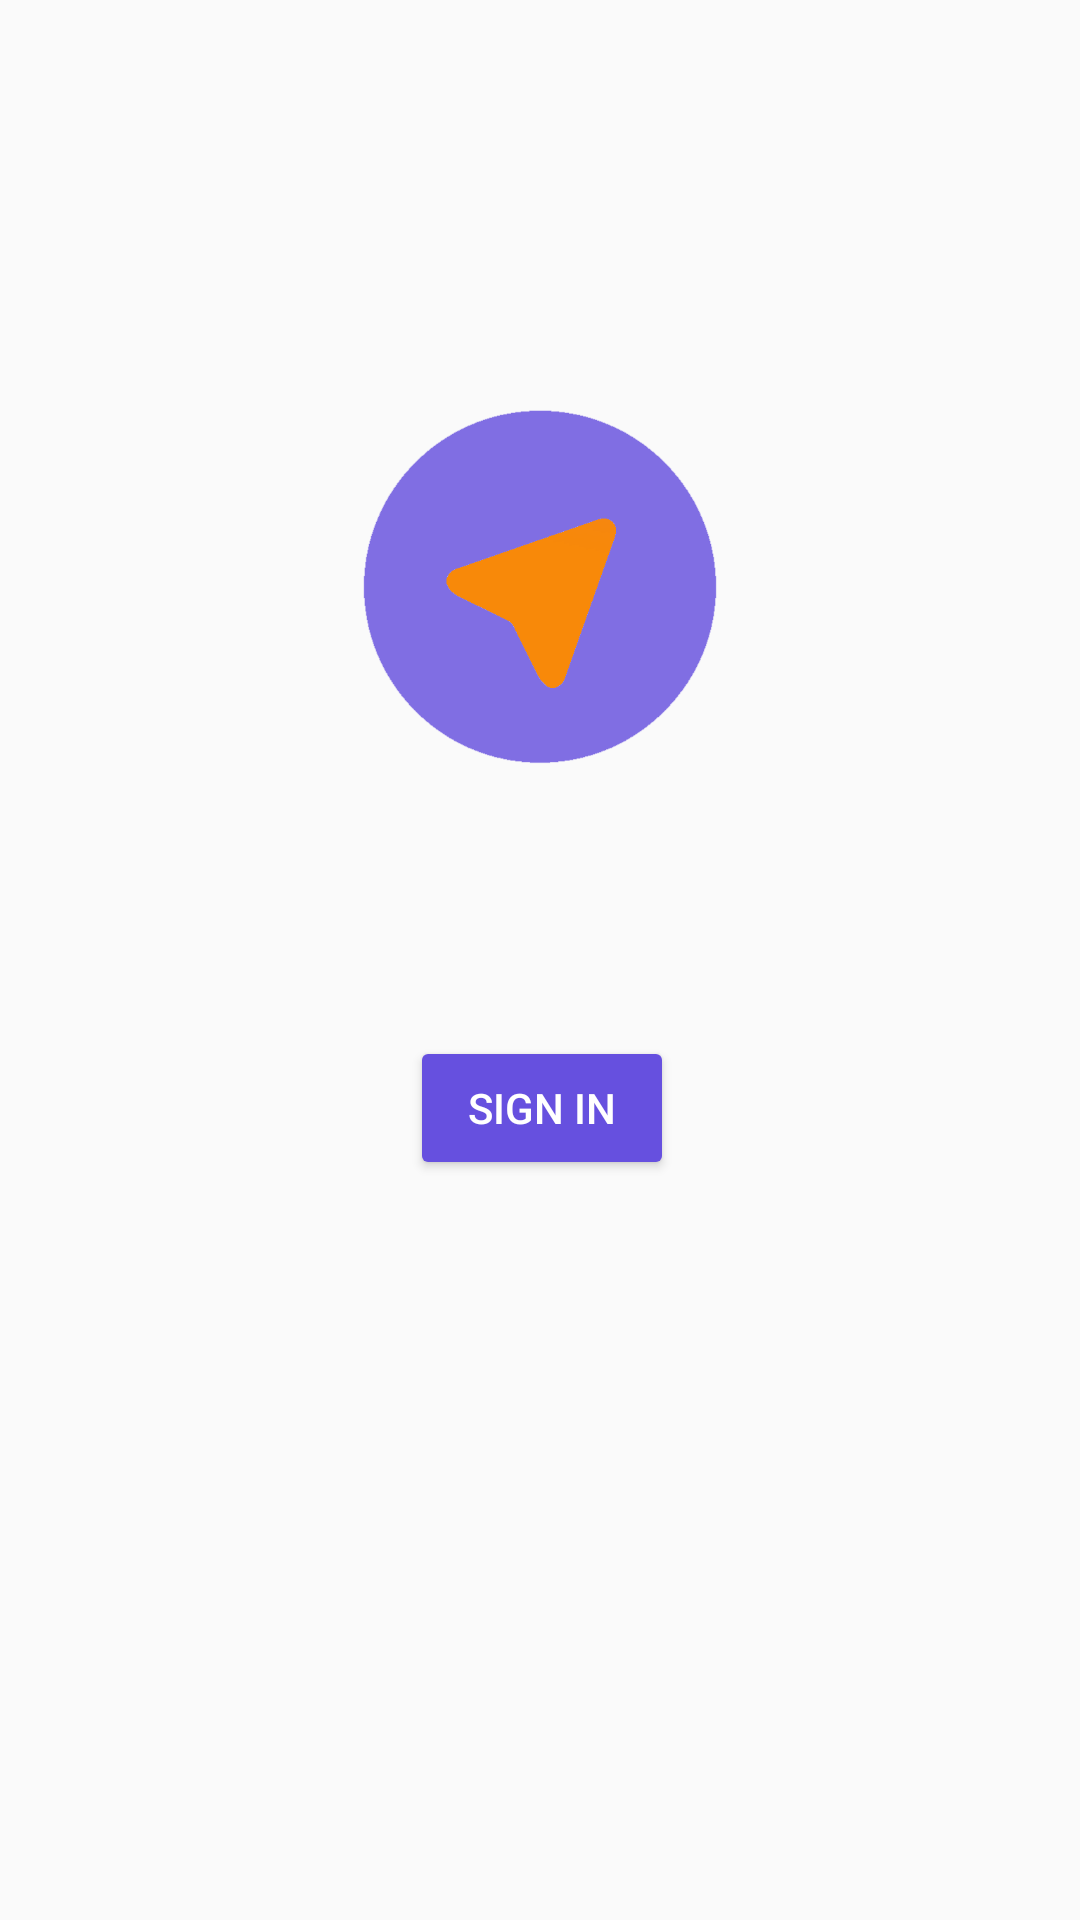

Layout XML and referenced resources for this Android screen:
<!-- AndroidManifest.xml: application theme AppTheme -->
<!-- res/layout/activity_sig_in.xml -->
<?xml version="1.0" encoding="utf-8"?>
<android.support.constraint.ConstraintLayout xmlns:android="http://schemas.android.com/apk/res/android"
    xmlns:app="http://schemas.android.com/apk/res-auto"
    xmlns:tools="http://schemas.android.com/tools"
    android:id="@+id/constraint_layout"
    android:layout_width="match_parent"
    android:layout_height="match_parent"
    tools:context=".SignInActivity">

    <ImageView
        android:id="@+id/imageView"
        android:layout_width="wrap_content"
        android:layout_height="wrap_content"
        android:layout_marginBottom="8dp"
        android:layout_marginTop="8dp"
        android:src="@drawable/ic_kotlingramlogo"
        app:layout_constraintBottom_toBottomOf="parent"
        app:layout_constraintEnd_toEndOf="parent"
        app:layout_constraintLeft_toLeftOf="parent"
        app:layout_constraintRight_toRightOf="parent"
        app:layout_constraintStart_toStartOf="parent"
        app:layout_constraintTop_toTopOf="parent"
        app:layout_constraintVertical_bias="0.252" />

    <Button
        android:id="@+id/account_sign_in"
        android:layout_width="wrap_content"
        android:layout_height="wrap_content"
        android:layout_marginBottom="8dp"
        android:layout_marginTop="8dp"
        android:backgroundTint="?attr/colorPrimary"
        android:text="SIGN IN"
        android:textColor="@android:color/white"
        app:layout_behavior="com.resocoder.productivity.weeksweep.behaviors.ShrinkBehavior"
        app:layout_constraintBottom_toBottomOf="parent"
        app:layout_constraintEnd_toEndOf="parent"
        app:layout_constraintHorizontal_bias="0.502"
        app:layout_constraintLeft_toLeftOf="parent"
        app:layout_constraintRight_toRightOf="parent"
        app:layout_constraintStart_toStartOf="parent"
        app:layout_constraintTop_toBottomOf="@+id/imageView"
        app:layout_constraintVertical_bias="0.257" />

</android.support.constraint.ConstraintLayout>
<!-- resources referenced by this layout -->
<resources>
  <!-- drawable ic_kotlingramlogo: png bitmap (drawable-xhdpi, 12431 bytes) -->
  <style name="AppTheme" parent="Theme.AppCompat.Light.DarkActionBar">
          
          <item name="colorPrimary">@color/colorPrimary</item>
          <item name="colorPrimaryDark">@color/colorPrimaryDark</item>
          <item name="colorAccent">@color/colorAccent</item>
      </style>
  <color name="colorPrimary">#6650df</color>
  <color name="colorPrimaryDark">#401493</color>
  <color name="colorAccent">#F88909</color>
</resources>
